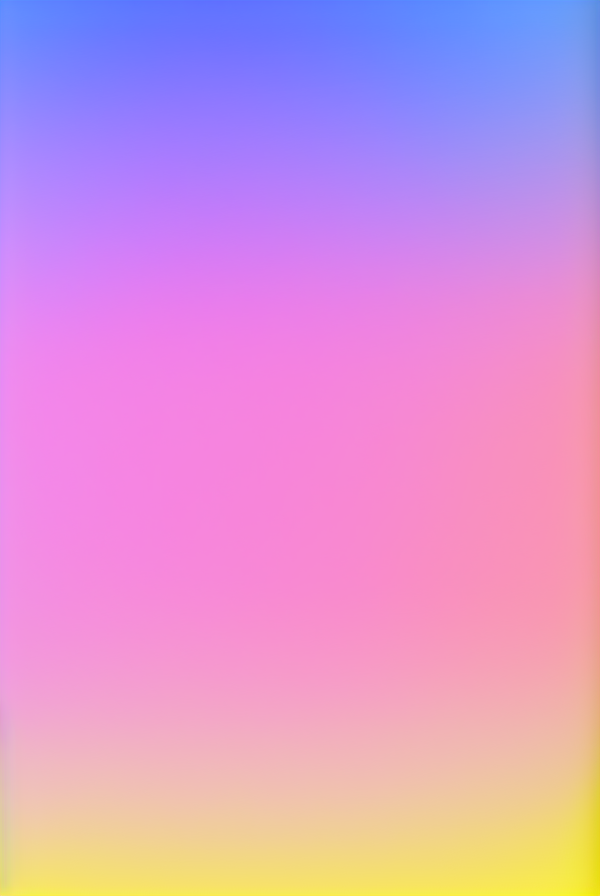
Generation parameters embedded in this image by AUTOMATIC1111 Stable Diffusion web UI or a fork of it (Forge, ...) (PNG 'parameters' text chunk):
gradient background, smooth, fade, (texture:1.1), 
Negative prompt: (spots:1.2), dark, dim, dull, tarnished,
Steps: 20, Sampler: Euler a, CFG scale: 9, Seed: 2392985420, Size: 600x900, Model hash: 6ce0161689, Model: v1-5-pruned-emaonly, Version: 1.5.0